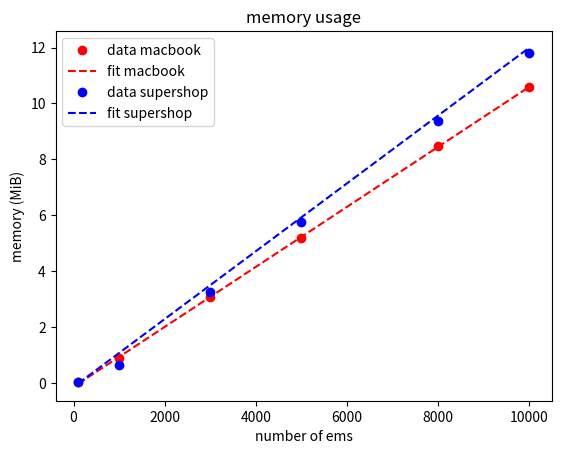

Here is the Python script that generated this plot:
import numpy as np
import matplotlib.pyplot as plt

# Memory usage as a function of number of ems with TR = 100 ms, Macbook
num_ems = np.array([100,1000,3000,5000,8000,10000]) # number of ems
mem = np.array([0.031,0.906,3.07,5.184,8.48,10.586]) # memory usage in MiB
mem_ss = np.array([0.039,0.644,3.27,5.77,9.38,11.81]) # memory usage in MiB
p = np.polyfit(num_ems,mem,1)
p_ss = np.polyfit(num_ems,mem_ss,1)
print("mem per em: " + str(p[0]*(2**20)/(1e6)*1e3) + ' kB')
print("mem_ss per em: " + str(p_ss[0]*(2**20)/(1e6)*1e3) + ' kB')
plt.figure()
plt.plot(num_ems,mem,'or',label='data macbook')
plt.plot(num_ems,p[0]*num_ems+p[1],'--r',label='fit macbook')
plt.plot(num_ems,mem_ss,'ob',label='data supershop')
plt.plot(num_ems,p_ss[0]*num_ems+p[1],'--b',label='fit supershop')
plt.legend()
plt.title('memory usage')
plt.xlabel('number of ems')
plt.ylabel('memory (MiB)')
plt.savefig('mem_num_ems.pdf')
plt.show()


